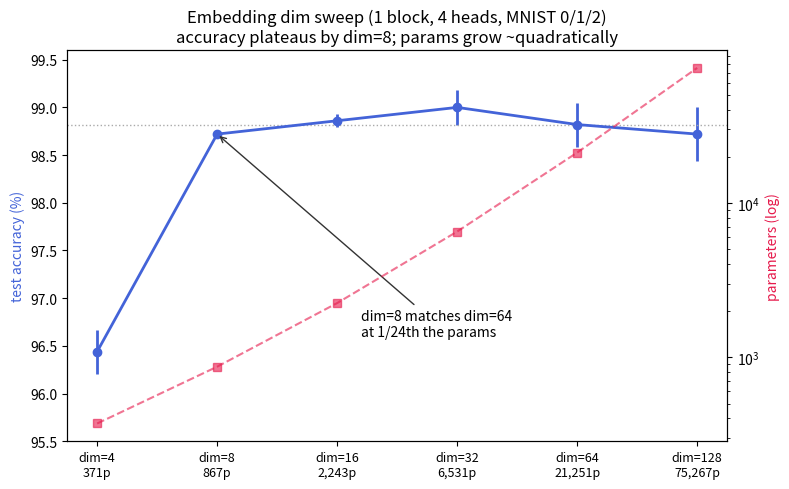

The matplotlib source for this figure:
import matplotlib
matplotlib.use("Agg")
import matplotlib.pyplot as plt

dim   = [4, 8, 16, 32, 64, 128]
params= [371, 867, 2243, 6531, 21251, 75267]
acc   = [96.44, 98.72, 98.86, 99.00, 98.82, 98.72]
sd    = [0.23, 0.01, 0.07, 0.18, 0.23, 0.28]

fig, ax = plt.subplots(figsize=(8, 5))
ax.errorbar(range(len(dim)), acc, yerr=sd, fmt="o-", color="#4363d8", lw=2, label="accuracy")
ax.set_xticks(range(len(dim)))
ax.set_xticklabels([f"dim={d}\n{p:,}p" for d, p in zip(dim, params)], fontsize=9)
ax.set_ylabel("test accuracy (%)", color="#4363d8")
ax.set_ylim(95.5, 99.6)
ax.axhline(acc[-2], color="#aaa", ls=":", lw=1)
ax.annotate("dim=8 matches dim=64\nat 1/24th the params",
            xy=(1, acc[1]), xytext=(2.2, 96.6),
            arrowprops=dict(arrowstyle="->", color="#333"), fontsize=10)
ax2 = ax.twinx()
ax2.plot(range(len(dim)), params, "s--", color="#e6194B", alpha=.6, label="params")
ax2.set_ylabel("parameters (log)", color="#e6194B")
ax2.set_yscale("log")
ax.set_title("Embedding dim sweep (1 block, 4 heads, MNIST 0/1/2)\naccuracy plateaus by dim=8; params grow ~quadratically")
fig.tight_layout()
fig.savefig("dim_sweep.png", dpi=120)
print("wrote dim_sweep.png")
